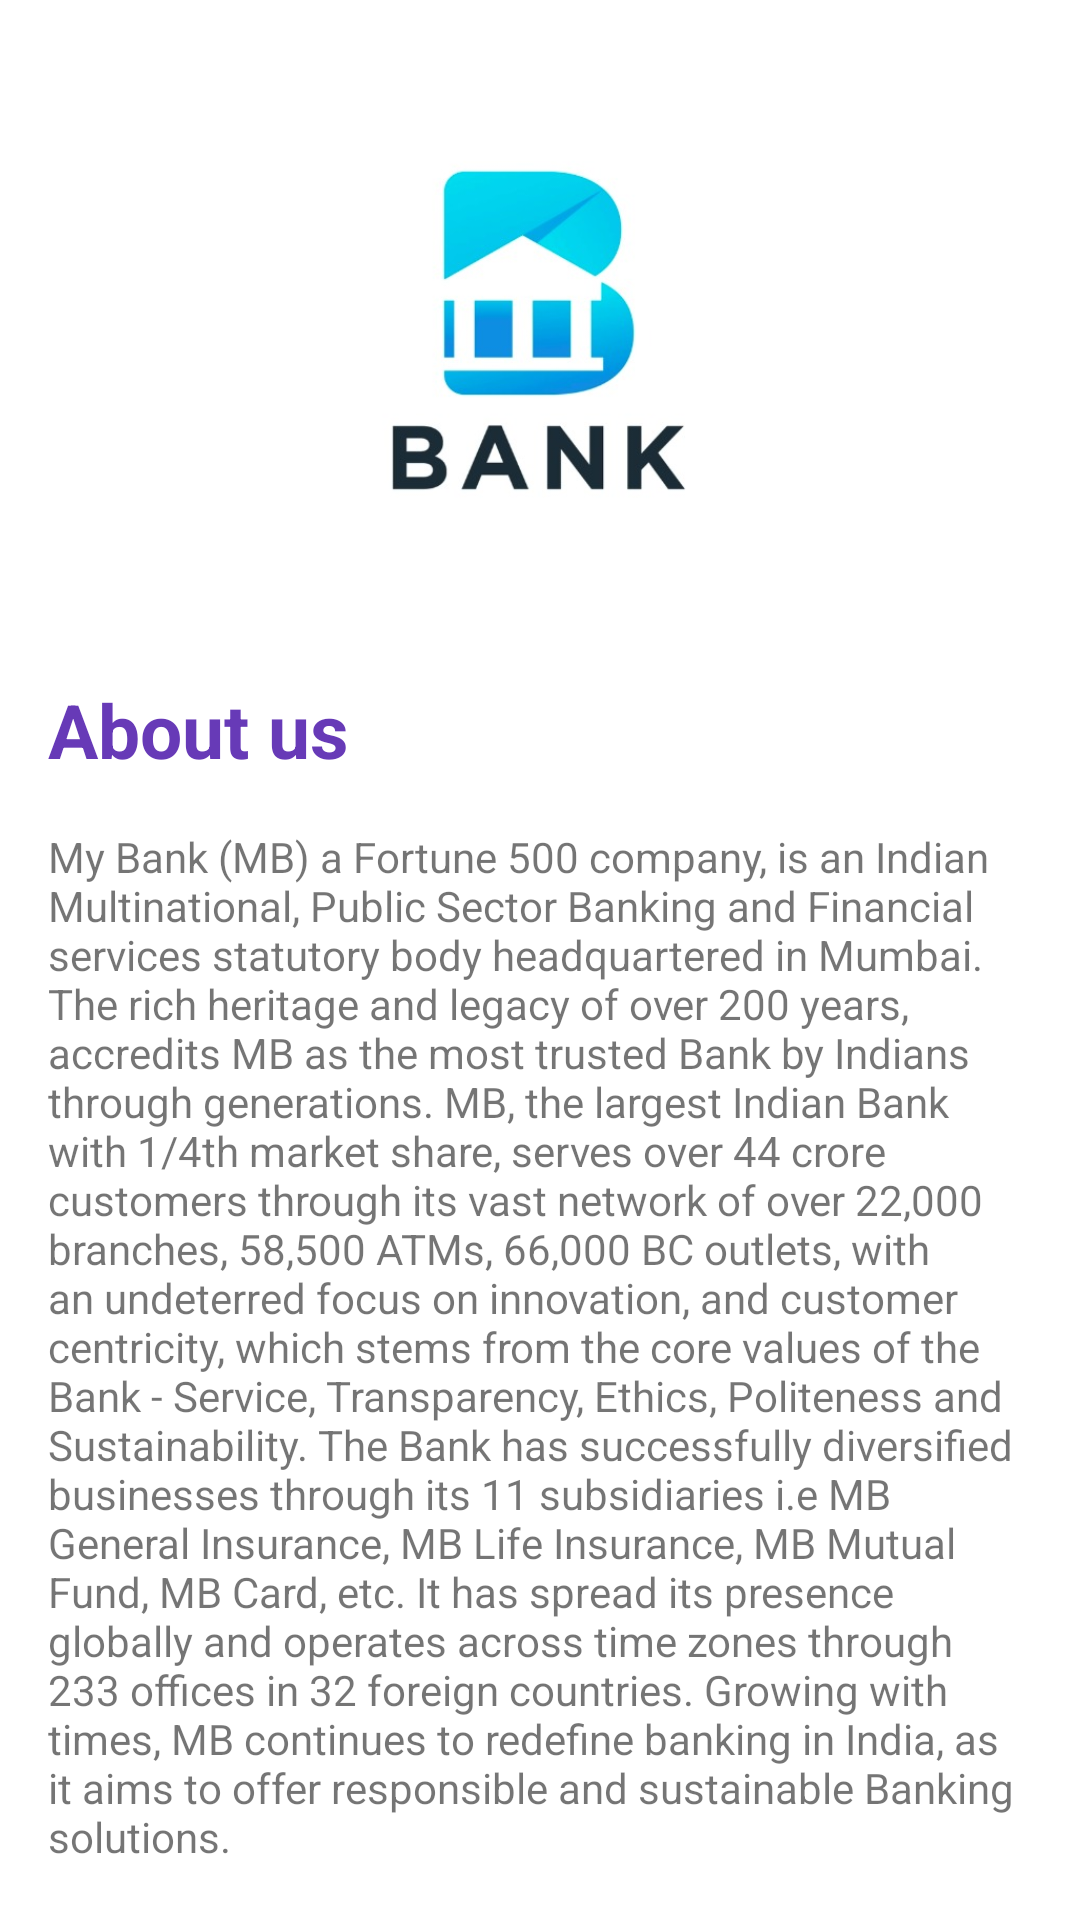

Android layout source for this screen:
<!-- AndroidManifest.xml: application theme Theme.MyBank -->
<!-- res/layout/activity_about_bank.xml -->
<?xml version="1.0" encoding="utf-8"?>
<androidx.constraintlayout.widget.ConstraintLayout xmlns:android="http://schemas.android.com/apk/res/android"
    xmlns:app="http://schemas.android.com/apk/res-auto"
    xmlns:tools="http://schemas.android.com/tools"
    android:layout_width="match_parent"
    android:layout_height="match_parent"
    tools:context=".AboutBankActivity">

    <ImageView
        android:id="@+id/imageView5"
        android:layout_width="150dp"
        android:layout_height="150dp"
        android:layout_marginTop="32dp"
        app:layout_constraintEnd_toEndOf="parent"
        app:layout_constraintStart_toStartOf="parent"
        app:layout_constraintTop_toTopOf="parent"
        app:srcCompat="@drawable/banklogo" />

    <TextView
        android:id="@+id/textView11"
        android:layout_width="wrap_content"
        android:layout_height="wrap_content"
        android:layout_marginStart="16dp"
        android:layout_marginTop="26dp"
        android:text="About us"
        android:textColor="#673AB7"
        android:textSize="25dp"
        android:textStyle="bold"
        app:layout_constraintBottom_toTopOf="@+id/textView12"
        app:layout_constraintStart_toStartOf="parent"
        app:layout_constraintTop_toBottomOf="@+id/imageView5"
        app:layout_constraintVertical_chainStyle="packed" />

    <TextView
        android:id="@+id/textView12"
        android:layout_width="0dp"
        android:layout_height="wrap_content"
        android:layout_marginStart="16dp"
        android:layout_marginTop="16dp"
        android:layout_marginEnd="16dp"
        android:text="@string/about_string"
        app:layout_constraintBottom_toBottomOf="parent"
        app:layout_constraintEnd_toEndOf="parent"
        app:layout_constraintHorizontal_bias="0.5"
        app:layout_constraintStart_toStartOf="parent"
        app:layout_constraintTop_toBottomOf="@+id/textView11" />
</androidx.constraintlayout.widget.ConstraintLayout>
<!-- resources referenced by this layout -->
<resources>
  <!-- drawable banklogo: png bitmap (drawable, 15876 bytes) -->
  <string name="about_string">My Bank (MB) a Fortune 500 company, is an Indian Multinational, Public Sector Banking and Financial services statutory body headquartered in Mumbai. The rich heritage and legacy of over 200 years, accredits MB as the most trusted Bank by Indians through generations.
  
  MB, the largest Indian Bank with 1/4th market share, serves over 44 crore customers through its vast network of over 22,000 branches, 58,500 ATMs, 66,000 BC outlets, with an undeterred focus on innovation, and customer centricity, which stems from the core values of the Bank - Service, Transparency, Ethics, Politeness and Sustainability.
  
  The Bank has successfully diversified businesses through its 11 subsidiaries i.e MB General Insurance, MB Life Insurance, MB Mutual Fund, MB Card, etc. It has spread its presence globally and operates across time zones through 233 offices in 32 foreign countries.
  
  Growing with times, MB continues to redefine banking in India, as it aims to offer responsible and sustainable Banking solutions.</string>
  <style name="Theme.MyBank" parent="Theme.MaterialComponents.Light.NoActionBar">
          
          <item name="colorPrimary">@color/purple_500</item>
          <item name="colorPrimaryVariant">@color/purple_700</item>
          <item name="colorOnPrimary">@color/white</item>
          
          <item name="colorSecondary">@color/teal_200</item>
          <item name="colorSecondaryVariant">@color/teal_700</item>
          <item name="colorOnSecondary">@color/black</item>
          
          <item name="android:statusBarColor" tools:targetApi="l">?attr/colorPrimaryVariant</item>
          
      </style>
  <color name="purple_500">#46D6ED</color>
  <color name="purple_700">#0099DE</color>
  <color name="white">#FFFFFFFF</color>
  <color name="teal_200">#FF03DAC5</color>
  <color name="teal_700">#FF018786</color>
  <color name="black">#FF000000</color>
</resources>
